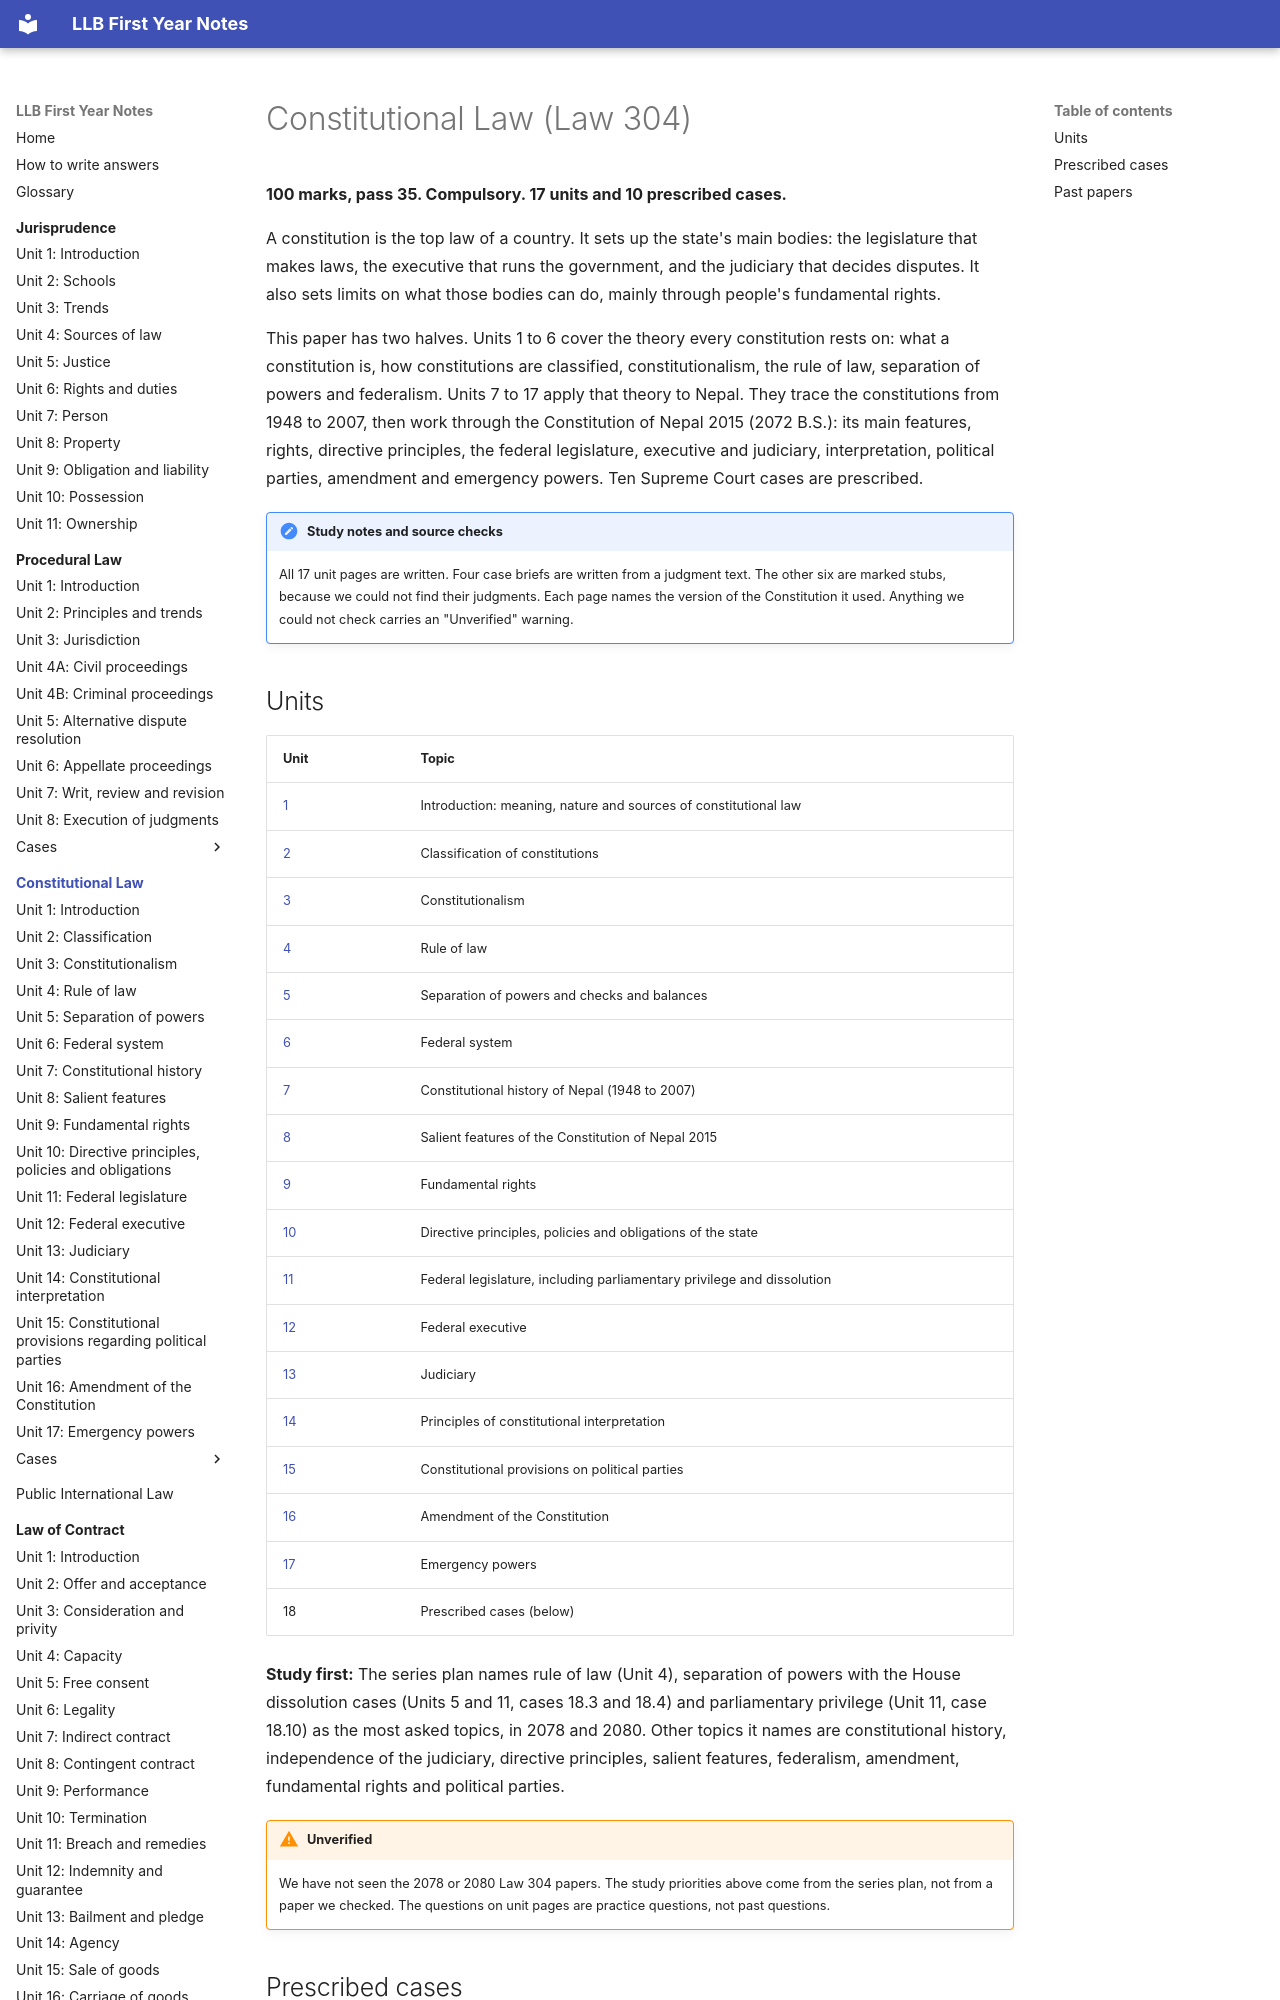

repository: amritghimire/llbnotes · page: constitutional-law/index.html · generator: mkdocs

# Constitutional Law (Law 304)

**100 marks, pass 35. Compulsory. 17 units and 10 prescribed cases.**

A constitution is the top law of a country. It sets up the state's main bodies: the legislature that makes laws, the executive that runs the government, and the judiciary that decides disputes. It also sets limits on what those bodies can do, mainly through people's fundamental rights.

This paper has two halves. Units 1 to 6 cover the theory every constitution rests on: what a constitution is, how constitutions are classified, constitutionalism, the rule of law, separation of powers and federalism. Units 7 to 17 apply that theory to Nepal. They trace the constitutions from 1948 to 2007, then work through the Constitution of Nepal 2015 (2072 B.S.): its main features, rights, directive principles, the federal legislature, executive and judiciary, interpretation, political parties, amendment and emergency powers. Ten Supreme Court cases are prescribed.

!!! note "Study notes and source checks"
    All 17 unit pages are written. Four case briefs are written from a judgment text. The other six are marked stubs, because we could not find their judgments. Each page names the version of the Constitution it used. Anything we could not check carries an "Unverified" warning.

## Units

| Unit | Topic |
|---|---|
| [1](unit-01-introduction.md) | Introduction: meaning, nature and sources of constitutional law |
| [2](unit-02-classification.md) | Classification of constitutions |
| [3](unit-03-constitutionalism.md) | Constitutionalism |
| [4](unit-04-rule-of-law.md) | Rule of law |
| [5](unit-05-separation-of-powers.md) | Separation of powers and checks and balances |
| [6](unit-06-federal-system.md) | Federal system |
| [7](unit-07-constitutional-history.md) | Constitutional history of Nepal (1948 to 2007) |
| [8](unit-08-salient-features.md) | Salient features of the Constitution of Nepal 2015 |
| [9](unit-09-fundamental-rights.md) | Fundamental rights |
| [10](unit-10-directive-principles.md) | Directive principles, policies and obligations of the state |
| [11](unit-11-federal-legislature.md) | Federal legislature, including parliamentary privilege and dissolution |
| [12](unit-12-federal-executive.md) | Federal executive |
| [13](unit-13-judiciary.md) | Judiciary |
| [14](unit-14-interpretation.md) | Principles of constitutional interpretation |
| [15](unit-15-political-parties.md) | Constitutional provisions on political parties |
| [16](unit-16-amendment.md) | Amendment of the Constitution |
| [17](unit-17-emergency-powers.md) | Emergency powers |
| 18 | Prescribed cases (below) |

**Study first:** The series plan names rule of law (Unit 4), separation of powers with the House dissolution cases (Units 5 and 11, cases 18.3 and 18.4) and parliamentary privilege (Unit 11, case 18.10) as the most asked topics, in 2078 and 2080. Other topics it names are constitutional history, independence of the judiciary, directive principles, salient features, federalism, amendment, fundamental rights and political parties.

!!! warning "Unverified"
    We have not seen the 2078 or 2080 Law 304 papers. The study priorities above come from the series plan, not from a paper we checked. The questions on unit pages are practice questions, not past questions.
